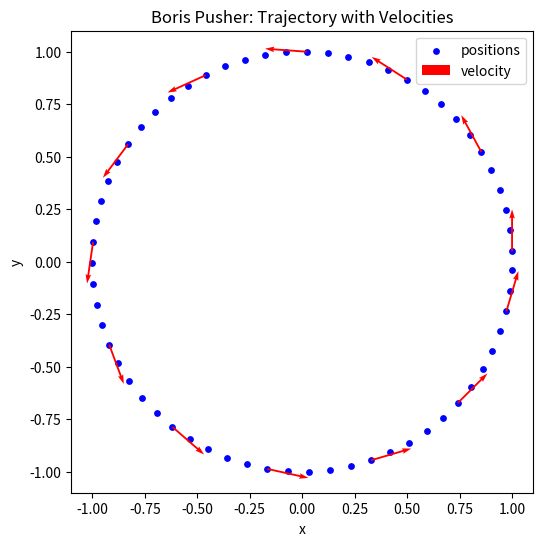

Python code for this plot:
import numpy as np
import matplotlib.pyplot as plt

# -------------------------------------------------
# Define fields
# -------------------------------------------------
def electric_field(x, t):
    """Return E(x,t) as a numpy array"""
    return np.array([0.0, 0.0, 0.0])  # Example: zero field

def magnetic_field(x, t):
    """Return B(x,t) as a numpy array"""
    return np.array([0.0, 0.0, 1.0])  # Example: uniform Bz field


# -------------------------------------------------
# Boris pusher
# -------------------------------------------------
def boris_push(x, t, v, q, m, dt):
    """
    Advance velocity v by one full step using Boris scheme.
    x: position at half step (x_{n+1/2})
    t: time at half step (t_{n+1/2})
    v: velocity at time step n
    q, m: charge and mass
    dt: timestep
    """
    E = electric_field(x, t)
    B = magnetic_field(x, t)

    # Half acceleration by E
    v_minus = v + (q * dt / (2 * m)) * E

    # Rotation by B
    t_vec = (q * dt / (2 * m)) * B
    t_mag2 = np.dot(t_vec, t_vec)
    s_vec = 2 * t_vec / (1 + t_mag2)

    v_prime = v_minus + np.cross(v_minus, t_vec)
    v_plus = v_minus + np.cross(v_prime, s_vec)

    # Second half acceleration by E
    v_new = v_plus + (q * dt / (2 * m)) * E

    return v_new

# -------------------------------------------------
# Plot trajectory
# -------------------------------------------------
def plot_trajectory(xs, vs, step=5):
    """
    Plot the particle trajectory with velocity arrows.

    xs : array of shape (nsteps+1, 3), positions
    vs : array of shape (nsteps+1, 3), velocities
    step : spacing between arrows (default every 5th point)
    """
    fig, ax = plt.subplots(figsize=(6,6))

    # Plot trajectory (projection on x-y plane)
    ax.scatter(xs[:,0], xs[:,1], s=15, c="blue", label="positions")

    # Add velocity arrows
    ax.quiver(
        xs[::step,0], xs[::step,1],   # arrow bases (positions)
        vs[::step,0], vs[::step,1],   # arrow directions (velocities)
        angles='xy', scale_units='xy', scale=5, color="red", width=0.004,
        label="velocity"
    )

    # Format
    ax.set_xlabel("x")
    ax.set_ylabel("y")
    ax.set_aspect("equal", adjustable="box")
    ax.legend()
    ax.set_title("Boris Pusher: Trajectory with Velocities")

    plt.show()


# -------------------------------------------------
# Main particle loop
# -------------------------------------------------
def simulate(x0, v0, q, m, dt, nsteps):
    """
    Simulate a particle trajectory using the Boris scheme.
    Returns arrays of x and v.
    """
    # Initializations
    x_half = x0 + 0.5 * dt * v0   # Leapfrog staggering
    v = v0.copy()

    # Storage
    xs = [x_half]
    vs = [v0]

    for n in range(nsteps):
        # Velocity update (Boris)
        v = boris_push(x_half, (n + 1/2) * dt, v, q, m, dt)

        # Position update
        x_half = x_half + v * dt

        # Store
        xs.append(x_half.copy())
        vs.append(v.copy())

    return np.array(xs), np.array(vs)


# -------------------------------------------------
# Example usage
# -------------------------------------------------
if __name__ == "__main__":
    # Particle parameters
    q = -1.0   # charge
    m = 1.0    # mass
    dt = 0.1
    nsteps = int(20*np.pi)

    # Initial conditions
    x0 = np.array([1.0, 0.0, 0.0])
    v0 = np.array([0.0, 1.0, 0.0])

    xs, vs = simulate(x0, v0, q, m, dt, nsteps)

    plot_trajectory(xs, vs, step=5)
